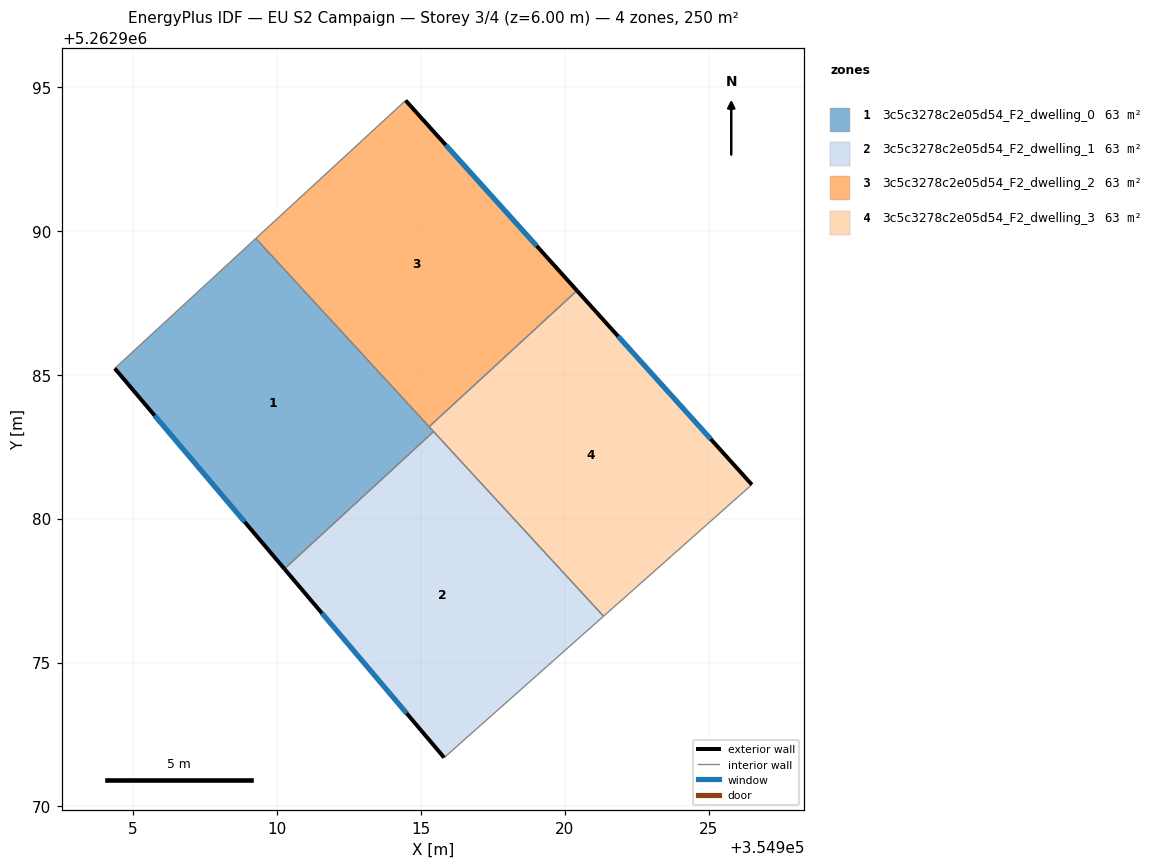
=== STOREY PLAN SPEC (per zone: floor XY polygon, exterior-wall plan segments, windows/doors) ===
zone 1: 3c5c3278c2e05d54_F2_dwelling_0  (62.5 m²)
  floor: (354909.26, 5262989.74) (354915.44, 5262983.03) (354910.26, 5262978.25) (354904.36, 5262985.22)
  exterior wall: (354904.36, 5262985.22) – (354910.26, 5262978.25)  [9.1 m]
    window: (354905.75, 5262983.59) – (354908.87, 5262979.89)  [7.7 m²]
  interior walls: 4
zone 2: 3c5c3278c2e05d54_F2_dwelling_1  (62.5 m²)
  floor: (354915.44, 5262983.03) (354921.35, 5262976.61) (354915.81, 5262971.69) (354910.26, 5262978.25)
  exterior wall: (354910.26, 5262978.25) – (354915.81, 5262971.69)  [8.6 m]
    window: (354911.56, 5262976.71) – (354914.51, 5262973.23)  [7.3 m²]
  interior walls: 3
zone 3: 3c5c3278c2e05d54_F2_dwelling_2  (62.5 m²)
  floor: (354914.47, 5262994.53) (354920.43, 5262987.92) (354915.29, 5262983.20) (354909.26, 5262989.74)
  exterior wall: (354920.43, 5262987.92) – (354914.47, 5262994.53)  [8.9 m]
    window: (354919.03, 5262989.48) – (354915.87, 5262992.98)  [7.5 m²]
  interior walls: 3
zone 4: 3c5c3278c2e05d54_F2_dwelling_3  (62.5 m²)
  floor: (354920.43, 5262987.92) (354926.50, 5262981.18) (354921.35, 5262976.61) (354915.29, 5262983.20)
  exterior wall: (354926.50, 5262981.18) – (354920.43, 5262987.92)  [9.1 m]
    window: (354925.08, 5262982.76) – (354921.85, 5262986.34)  [7.7 m²]
  interior walls: 4

=== DERIVED (storey summary) ===
Building: EU S2 Campaign
Storey: 3 of 4  (floor level z = 6.00 m)
Storey gross floor area: 250.2 m²
Zones on this storey: 4
  - 3c5c3278c2e05d54_F2_dwelling_0: floor 62.5 m²; exterior wall 9.1 m (27.4 m²); 1 window(s) 7.7 m²; WWR 28.1%
  - 3c5c3278c2e05d54_F2_dwelling_1: floor 62.5 m²; exterior wall 8.6 m (25.8 m²); 1 window(s) 7.3 m²; WWR 28.1%
  - 3c5c3278c2e05d54_F2_dwelling_2: floor 62.5 m²; exterior wall 8.9 m (26.7 m²); 1 window(s) 7.5 m²; WWR 28.1%
  - 3c5c3278c2e05d54_F2_dwelling_3: floor 62.5 m²; exterior wall 9.1 m (27.2 m²); 1 window(s) 7.7 m²; WWR 28.1%
Zone adjacency (shared interzone walls):
  - 3c5c3278c2e05d54_F2_dwelling_0 ↔ 3c5c3278c2e05d54_F2_dwelling_1
  - 3c5c3278c2e05d54_F2_dwelling_0 ↔ 3c5c3278c2e05d54_F2_dwelling_2
  - 3c5c3278c2e05d54_F2_dwelling_0 ↔ 3c5c3278c2e05d54_F2_dwelling_3
  - 3c5c3278c2e05d54_F2_dwelling_1 ↔ 3c5c3278c2e05d54_F2_dwelling_3
  - 3c5c3278c2e05d54_F2_dwelling_2 ↔ 3c5c3278c2e05d54_F2_dwelling_3